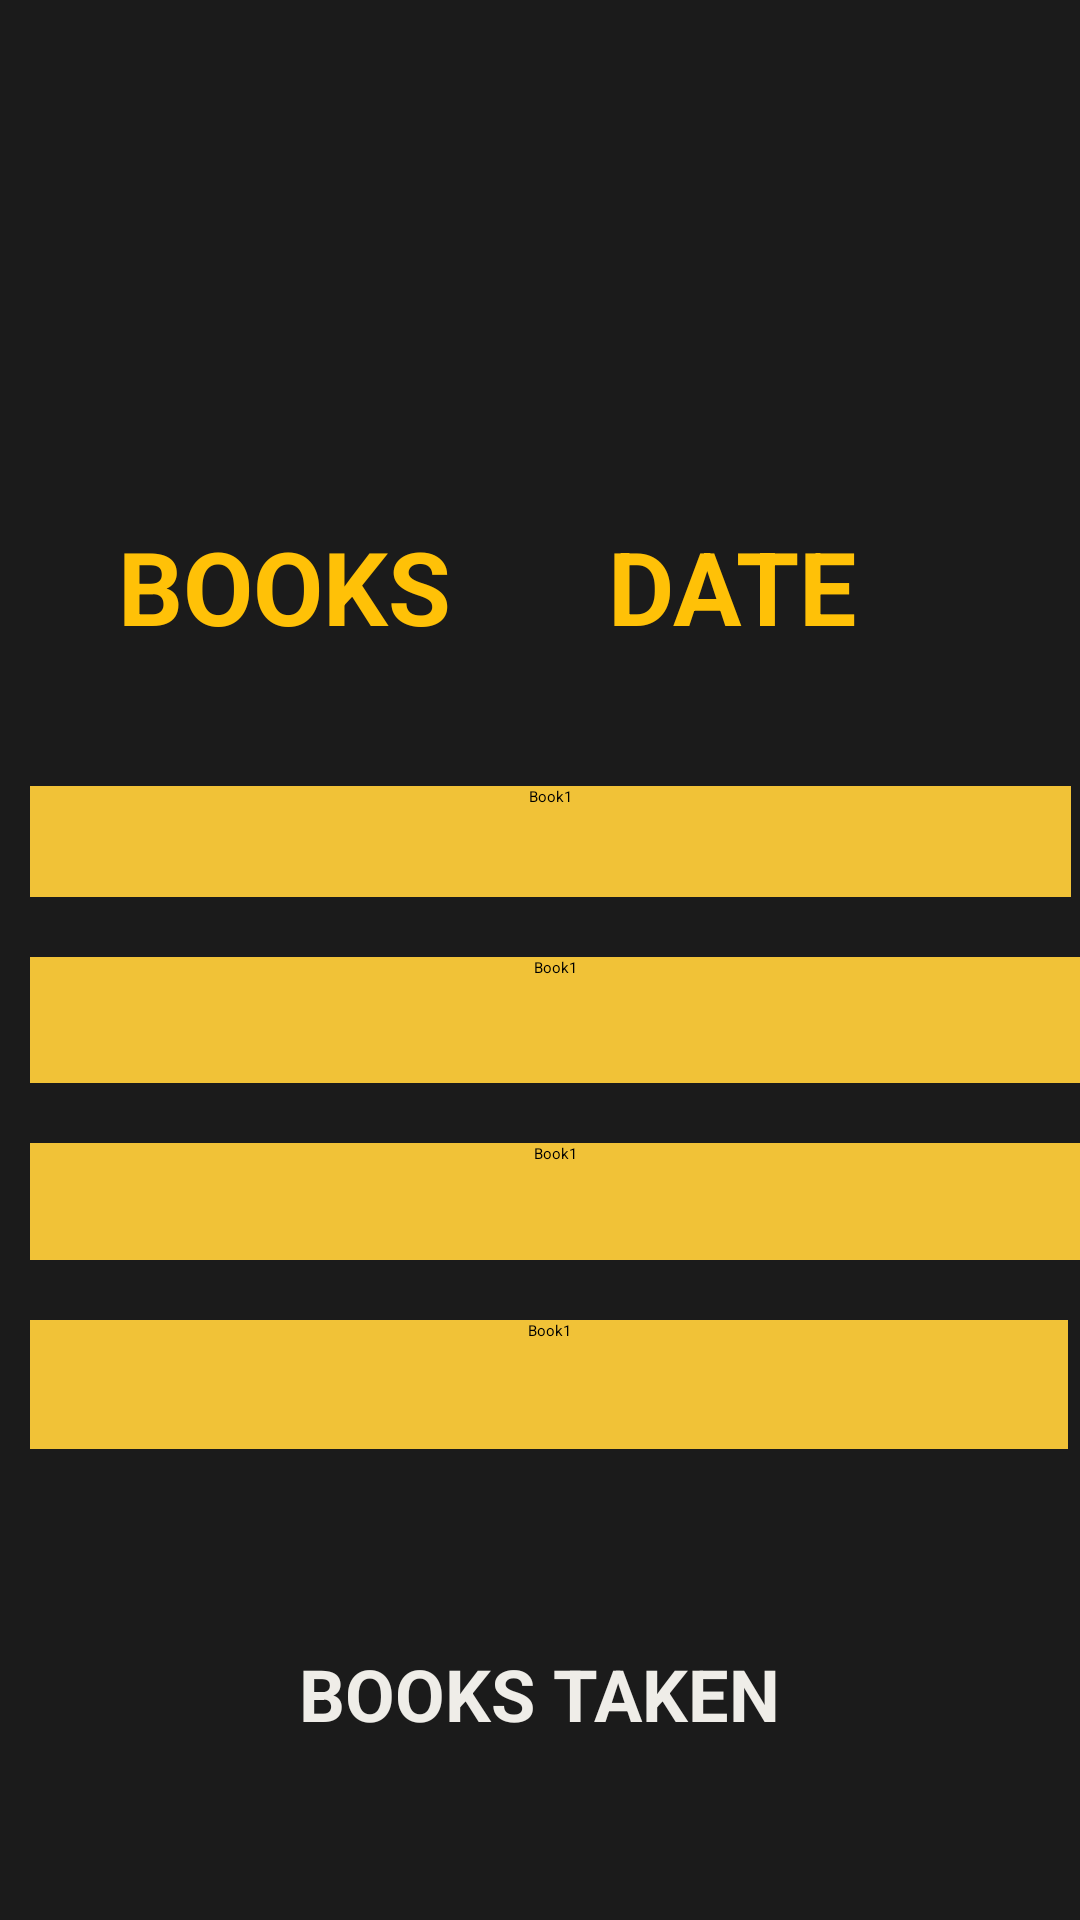

Reconstruct the res/layout file that produces this screen, plus the resources it refers to.
<!-- AndroidManifest.xml: application theme Theme.LMSNEW -->
<!-- res/layout/activity_user_main.xml -->
<?xml version="1.0" encoding="utf-8"?>
<androidx.constraintlayout.widget.ConstraintLayout xmlns:android="http://schemas.android.com/apk/res/android"
    xmlns:app="http://schemas.android.com/apk/res-auto"
    xmlns:tools="http://schemas.android.com/tools"
    android:layout_width="match_parent"
    android:layout_height="match_parent"
    android:textAlignment="center"
    tools:context=".MainActivity"
    android:background="#E4000000">

    <TextView
        android:id="@+id/textView7"
        android:layout_width="258dp"
        android:layout_height="64dp"
        android:text="BOOKS TAKEN"
        android:textAlignment="center"
        android:textColor="#EFEDE8"
        android:textSize="24sp"
        android:textStyle="bold"
        app:layout_constraintBottom_toBottomOf="parent"
        app:layout_constraintEnd_toEndOf="parent"
        app:layout_constraintHorizontal_bias="0.496"
        app:layout_constraintStart_toStartOf="parent"
        app:layout_constraintTop_toTopOf="parent"
        app:layout_constraintVertical_bias="0.952" />

    <TextView
        android:id="@+id/textView3"
        android:layout_width="120dp"
        android:layout_height="55dp"
        android:text="DATE"
        android:textColor="#FFC107"
        android:textSize="34sp"
        android:textStyle="bold"
        app:layout_constraintBottom_toBottomOf="parent"
        app:layout_constraintEnd_toEndOf="parent"
        app:layout_constraintHorizontal_bias="0.845"
        app:layout_constraintStart_toStartOf="parent"
        app:layout_constraintTop_toTopOf="parent"
        app:layout_constraintVertical_bias="0.295" />

    <ScrollView
        android:layout_width="361dp"
        android:layout_height="263dp"
        app:layout_constraintBottom_toBottomOf="parent"
        app:layout_constraintEnd_toEndOf="parent"
        app:layout_constraintStart_toStartOf="parent"
        app:layout_constraintTop_toTopOf="parent"
        app:layout_constraintVertical_bias="0.668">

        <LinearLayout
            android:layout_width="match_parent"
            android:layout_height="wrap_content"
            android:orientation="vertical">

            <EditText
                android:layout_width="347dp"
                android:layout_height="37dp"
                android:layout_margin="10dp"
                android:background="#F1C237"
                android:text="Book1"
                android:textAlignment="center"
                android:textColor="@color/black" />

            <EditText
                android:layout_width="350dp"
                android:layout_height="42dp"
                android:layout_margin="10dp"
                android:background="#F1C237"
                android:text="Book1"
                android:textAlignment="center"
                android:textColor="@color/black" />

            <EditText
                android:layout_width="350dp"
                android:layout_height="39dp"
                android:layout_margin="10dp"
                android:background="#F1C237"
                android:text="Book1"
                android:textAlignment="center"
                android:textColor="@color/black" />

            <EditText
                android:layout_width="346dp"
                android:layout_height="43dp"
                android:layout_margin="10dp"
                android:background="#F1C237"
                android:text="Book1"
                android:textAlignment="center"
                android:textColor="@color/black" />

        </LinearLayout>
    </ScrollView>

    <TextView
        android:id="@+id/textView2"
        android:layout_width="120dp"
        android:layout_height="55dp"
        android:text="BOOKS"
        android:textColor="#FFC107"
        android:textSize="34sp"
        android:textStyle="bold"
        app:layout_constraintBottom_toBottomOf="parent"
        app:layout_constraintEnd_toEndOf="parent"
        app:layout_constraintHorizontal_bias="0.164"
        app:layout_constraintStart_toStartOf="parent"
        app:layout_constraintTop_toTopOf="parent"
        app:layout_constraintVertical_bias="0.295" />

    <View
        android:id="@+id/vector_3"
        android:layout_width="416dp"
        android:layout_height="62dp"
        android:layout_alignParentLeft="true"
        android:layout_alignParentTop="true"
        android:background="@drawable/vector_3"
        app:circularflow_defaultRadius="10dp"

        app:layout_constraintBottom_toBottomOf="parent"
        app:layout_constraintEnd_toEndOf="parent"
        app:layout_constraintHorizontal_bias="0.571"
        app:layout_constraintStart_toStartOf="parent"
        app:layout_constraintTop_toTopOf="parent"
        app:layout_constraintVertical_bias="0.0"
        tools:ignore="MissingConstraints" />

    <ImageView
        android:layout_width="420dp"
        android:layout_height="123dp"
        android:background="@drawable/curve"
        app:layout_constraintEnd_toEndOf="parent"
        tools:ignore="MissingConstraints"
        tools:layout_editor_absoluteY="53dp" />


</androidx.constraintlayout.widget.ConstraintLayout>
<!-- resources referenced by this layout -->
<resources>

  <!-- not gathered from this repository: default colours our renderer supplied (Android Studio template values) -->
  <color name="black">#FF000000</color>
</resources>
